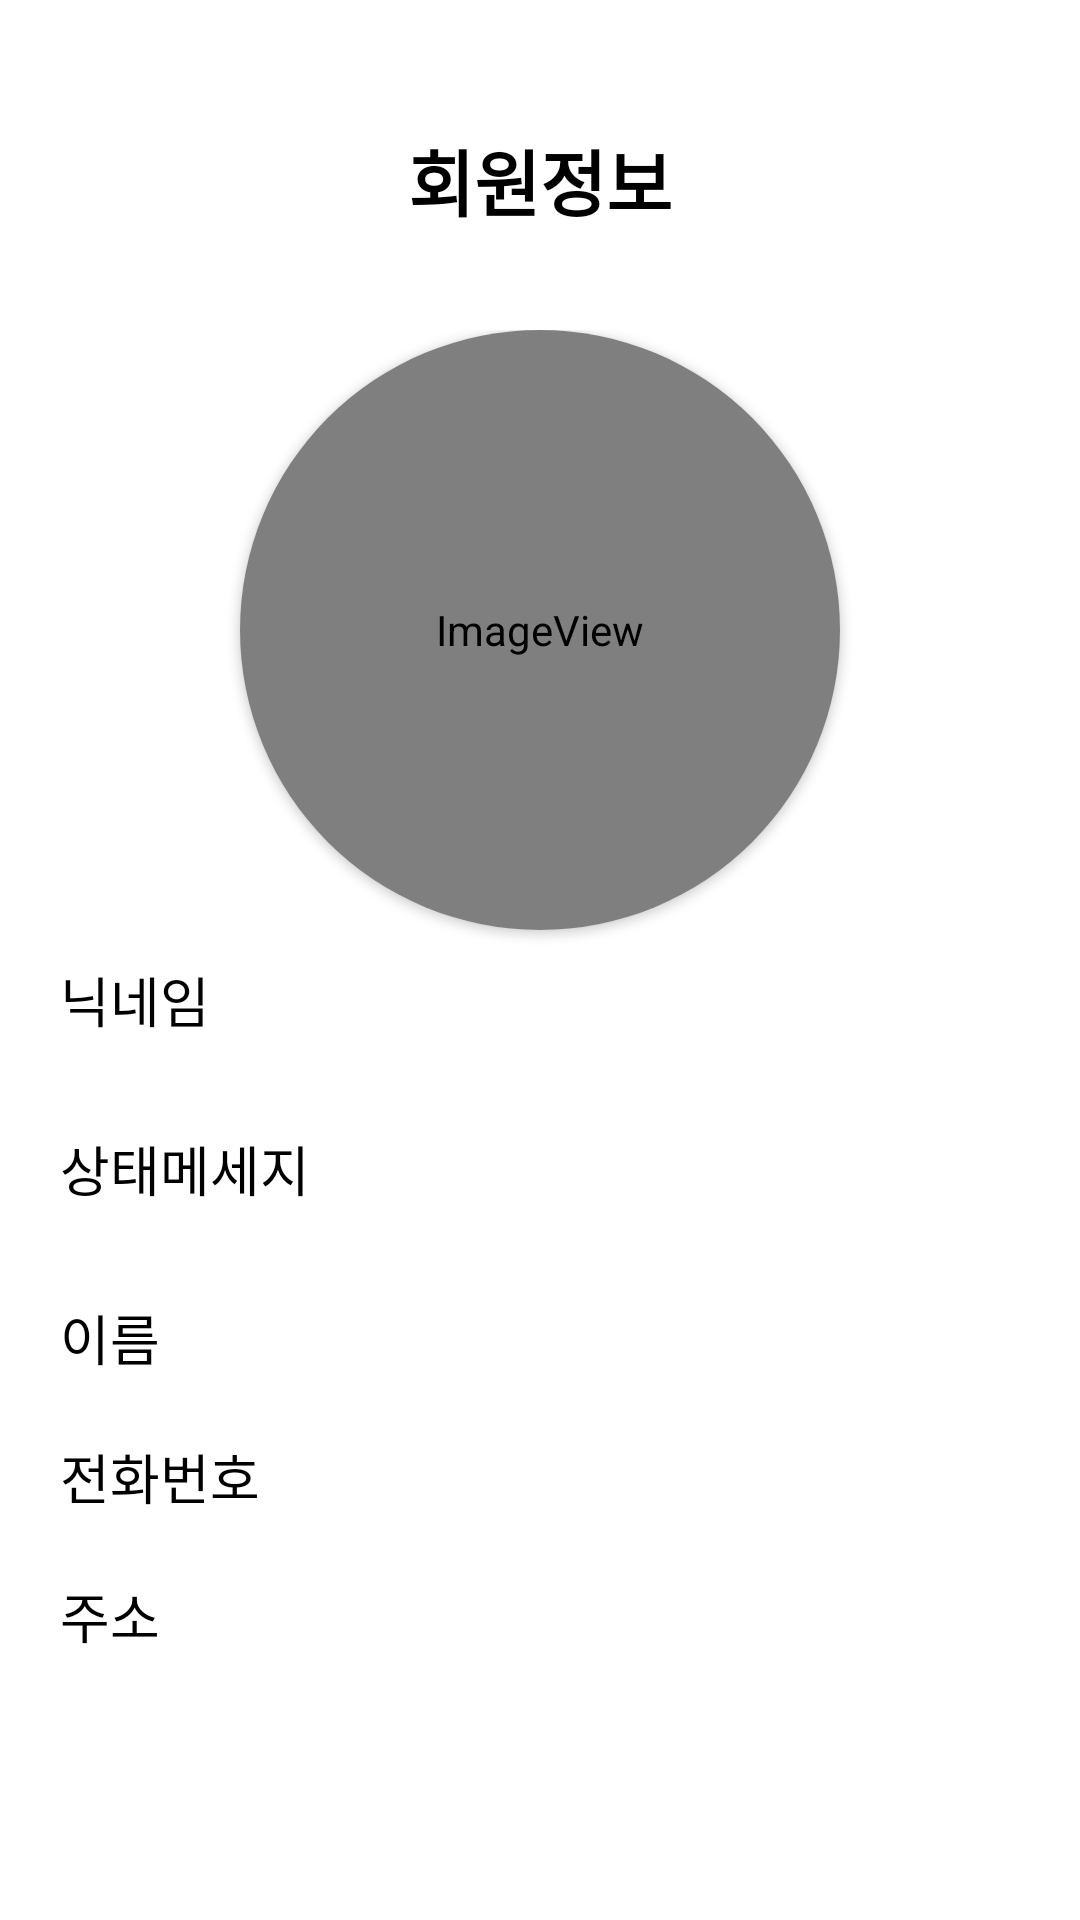

Reconstruct the res/layout file that produces this screen, plus the resources it refers to.
<!-- AndroidManifest.xml: application theme AppTheme -->
<!-- res/layout/fragment_member_info.xml -->
<?xml version="1.0" encoding="utf-8"?>
<RelativeLayout xmlns:android="http://schemas.android.com/apk/res/android"
    xmlns:app="http://schemas.android.com/apk/res-auto"
    android:layout_width="match_parent"
    android:layout_height="match_parent"
    android:background="#FFFFFF">


    <ScrollView
        android:layout_width="match_parent"
        android:layout_height="match_parent">

        <LinearLayout
            android:layout_width="match_parent"
            android:layout_height="wrap_content"
            android:background="#FFFFFF"
            android:orientation="vertical"
            android:padding="10dp">

            <TextView
                android:id="@+id/textView"
                android:layout_width="match_parent"
                android:layout_height="100dp"
                android:gravity="center"
                android:text="회원정보"
                android:textColor="@color/black"
                android:textSize="24sp"
                android:textStyle="bold" />

            <LinearLayout
                android:layout_width="match_parent"
                android:layout_height="match_parent"
                android:gravity="center_horizontal"
                android:orientation="vertical">

                <androidx.cardview.widget.CardView
                    android:layout_width="200dp"
                    android:layout_height="200dp"
                    app:cardCornerRadius="100dp">

                    <ImageView
                        android:id="@+id/profileImageView"
                        android:layout_width="match_parent"
                        android:layout_height="match_parent"
                        android:adjustViewBounds="true"
                        app:srcCompat="@android:drawable/sym_def_app_icon" />
                </androidx.cardview.widget.CardView>

                <LinearLayout
                    android:layout_width="match_parent"
                    android:layout_height="wrap_content"
                    android:layout_marginTop="10dp"
                    android:layout_marginBottom="20dp"
                    android:orientation="horizontal">


                    <TextView
                        android:layout_width="85dp"
                        android:layout_height="wrap_content"
                        android:layout_gravity="center"
                        android:layout_marginLeft="10dp"
                        android:text="닉네임"
                        android:textColor="#000000"
                        android:textSize="18sp" />

                    <TextView
                        android:id="@+id/nickname"
                        android:layout_width="match_parent"
                        android:layout_height="wrap_content"
                        android:layout_marginLeft="5dp"
                        android:textSize="18sp" />
                </LinearLayout>
                <LinearLayout
                    android:layout_width="match_parent"
                    android:layout_height="wrap_content"
                    android:layout_marginTop="10dp"
                    android:layout_marginBottom="20dp"
                    android:orientation="horizontal">


                    <TextView
                        android:layout_width="85dp"
                        android:layout_height="wrap_content"
                        android:layout_gravity="center"
                        android:layout_marginLeft="10dp"
                        android:text="상태메세지"
                        android:textColor="#000000"
                        android:textSize="18sp" />

                    <TextView
                        android:id="@+id/stateMsg"
                        android:layout_width="match_parent"
                        android:layout_height="wrap_content"
                        android:layout_marginLeft="5dp"
                        android:textSize="18sp" />
                </LinearLayout>
                <LinearLayout
                android:layout_width="match_parent"
                android:layout_height="wrap_content"
                android:layout_marginTop="10dp"
                android:layout_marginBottom="20dp"
                android:orientation="horizontal">


                    <TextView
                        android:layout_width="85dp"
                        android:layout_height="wrap_content"
                        android:layout_gravity="center"
                        android:layout_marginLeft="10dp"
                        android:text="이름"
                        android:textColor="#000000"
                        android:textSize="18sp" />

                <TextView
                    android:id="@+id/name"
                    android:layout_width="match_parent"
                    android:layout_height="wrap_content"
                    android:layout_marginLeft="5dp"
                    android:textSize="18sp" />
            </LinearLayout>
                <LinearLayout
                    android:layout_width="match_parent"
                    android:layout_height="wrap_content"
                    android:layout_marginBottom="20dp"
                    android:orientation="horizontal">

                    <TextView
                        android:layout_width="85dp"
                        android:layout_height="wrap_content"
                        android:layout_gravity="center"
                        android:layout_marginLeft="10dp"
                        android:text="전화번호"
                        android:textColor="#000000"
                        android:textSize="18sp" />

                    <TextView
                        android:id="@+id/phoneNumber"
                        android:layout_width="match_parent"
                        android:layout_height="wrap_content"
                        android:layout_marginLeft="5dp"
                        android:textSize="18sp" />
                </LinearLayout>


                <LinearLayout
                    android:layout_width="match_parent"
                    android:layout_height="wrap_content"
                    android:layout_marginBottom="20dp"
                    android:orientation="horizontal">

                    <TextView
                        android:layout_width="85dp"
                        android:layout_height="wrap_content"
                        android:layout_gravity="center"
                        android:layout_marginLeft="10dp"
                        android:text="주소"
                        android:textColor="#000000"
                        android:textSize="18sp" />

                    <TextView
                        android:id="@+id/address"
                        android:layout_width="match_parent"
                        android:layout_height="wrap_content"
                        android:layout_marginLeft="5dp"
                        android:textSize="18sp" />
                </LinearLayout>

            </LinearLayout>

        </LinearLayout>
    </ScrollView>

    <RelativeLayout
        android:id="@+id/buttonBackgroundLayout"
        android:layout_width="match_parent"
        android:layout_height="match_parent"
        android:background="#90A5A4A4"
        android:visibility="gone">

        <androidx.cardview.widget.CardView
            android:id="@+id/buttonCardView"
            android:layout_width="match_parent"
            android:layout_height="wrap_content"
            android:layout_alignParentBottom="true"
            android:elevation="10dp"
            android:visibility="visible"
            app:cardBackgroundColor="#ffffff"
            app:cardCornerRadius="15dp">

            <LinearLayout
                android:layout_width="match_parent"
                android:layout_height="match_parent"
                android:orientation="horizontal"
                android:padding="5dp">

                <Button
                    android:id="@+id/profilePicture"
                    android:layout_width="match_parent"
                    android:layout_height="wrap_content"
                    android:layout_weight="1"
                    android:background="@drawable/bin_blue2"
                    android:text="사진 촬영"
                    android:textColor="#ffffff"
                    android:textStyle="bold" />

                <Button
                    android:id="@+id/gallery"
                    android:layout_width="match_parent"
                    android:layout_height="wrap_content"
                    android:layout_weight="1"
                    android:background="@drawable/bin_blue2"
                    android:text="갤러리"
                    android:textColor="#ffffff"
                    android:textStyle="bold" />
            </LinearLayout>

        </androidx.cardview.widget.CardView>

    </RelativeLayout>

    <include
        layout="@layout/view_loader"
        android:layout_width="match_parent"
        android:layout_height="match_parent"

        android:visibility="gone" />
</RelativeLayout>
<!-- res/layout/view_loader.xml (included above) -->
<?xml version="1.0" encoding="utf-8"?>
<RelativeLayout xmlns:android="http://schemas.android.com/apk/res/android"
    android:id="@+id/loaderLayout"
    android:layout_width="match_parent"
    android:layout_height="match_parent"
    android:background="#A14E4E4E"
    android:clickable="true">

    <ProgressBar
        android:id="@+id/progressBar"
        style="?android:attr/progressBarStyle"
        android:layout_width="wrap_content"
        android:layout_height="wrap_content"
        android:layout_centerInParent="true"
        android:layout_centerHorizontal="true" />
</RelativeLayout>
<!-- resources referenced by this layout -->
<resources>
  <!-- drawable bin_blue2 (drawable) -->
  <?xml version="1.0" encoding="utf-8"?>
  <selector xmlns:android="http://schemas.android.com/apk/res/android">
      <item android:state_enabled="true">
          <shape>
              <solid android:color="#82CBC4">
  
              </solid>
              <corners android:radius="10dp">
  
              </corners>
          </shape>
      </item>
  </selector>
  <style name="AppTheme" parent="Theme.AppCompat.Light.NoActionBar">
          
          <item name="colorPrimary">@color/purple_500</item>
          <item name="colorPrimaryVariant">@color/purple_700</item>
          <item name="colorOnPrimary">@color/white</item>
          
          <item name="colorSecondary">@color/teal_200</item>
          <item name="colorSecondaryVariant">@color/teal_700</item>
          <item name="colorOnSecondary">@color/black</item>
          
          <item name="android:statusBarColor" tools:targetApi="l">?attr/colorPrimaryVariant</item>
          
  
      </style>
  <!-- not gathered from this repository: default colours our renderer supplied (Android Studio template values) -->
  <color name="purple_500">#FF6200EE</color>
  <color name="purple_700">#FF3700B3</color>
  <color name="teal_200">#FF03DAC5</color>
  <color name="teal_700">#FF018786</color>
  <color name="black">#FF000000</color>
  <color name="white">#FFFFFFFF</color>
</resources>
